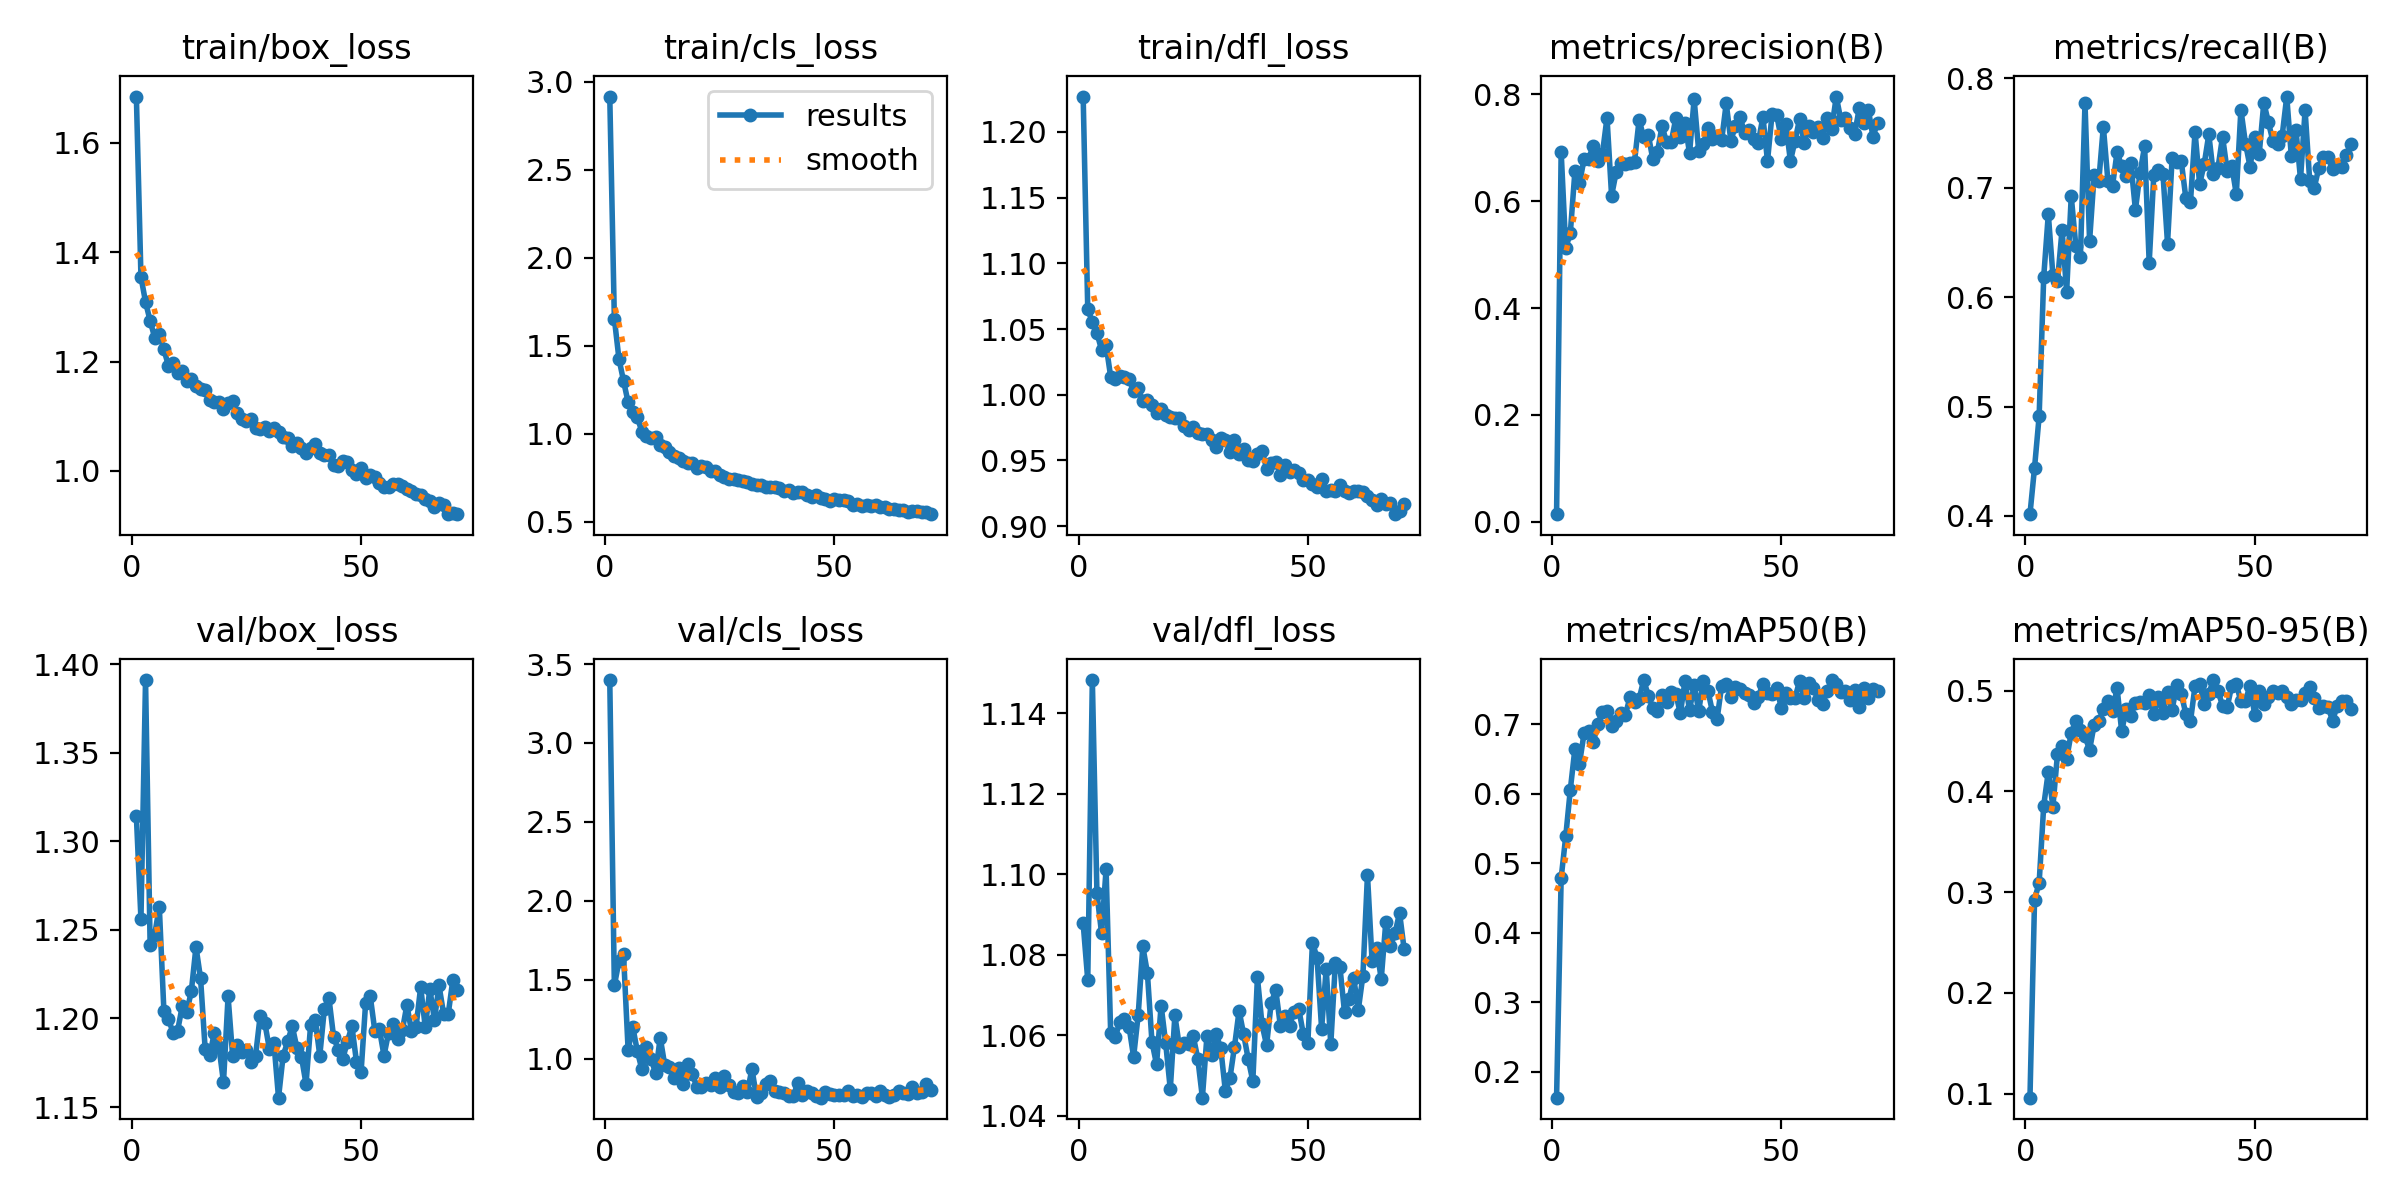

The data file committed next to this chart (first rows):
epoch, time, train/box_loss, train/cls_loss, train/dfl_loss, metrics/precision(B), metrics/recall(B), metrics/mAP50(B), metrics/mAP50-95(B), val/box_loss, val/cls_loss, val/dfl_loss, lr/pg0, lr/pg1, lr/pg2
1, 9.765, 1.684, 2.916, 1.227, 0.01396, 0.4016, 0.1624, 0.09589, 1.314, 3.398, 1.088, 0.0004105, 0.0004105, 0.0004105
2, 19.04, 1.355, 1.654, 1.065, 0.6926, 0.4442, 0.4789, 0.2926, 1.256, 1.463, 1.074, 0.000819, 0.000819, 0.000819
3, 31.42, 1.309, 1.426, 1.055, 0.5119, 0.4911, 0.5388, 0.3091, 1.391, 1.615, 1.148, 0.001219, 0.001219, 0.001219
4, 40.99, 1.275, 1.3, 1.047, 0.5409, 0.6187, 0.6061, 0.3859, 1.242, 1.66, 1.095, 0.001213, 0.001213, 0.001213
5, 50.36, 1.244, 1.179, 1.034, 0.6561, 0.6758, 0.6651, 0.4196, 1.247, 1.055, 1.086, 0.0012, 0.0012, 0.0012
6, 68.13, 1.25, 1.125, 1.038, 0.6334, 0.6201, 0.6436, 0.3848, 1.263, 1.203, 1.101, 0.001188, 0.001188, 0.001188
7, 86.04, 1.222, 1.094, 1.014, 0.6791, 0.6143, 0.6876, 0.437, 1.204, 1.048, 1.061, 0.001176, 0.001176, 0.001176
8, 103.7, 1.192, 1.013, 1.012, 0.6801, 0.6615, 0.6905, 0.4449, 1.2, 0.9312, 1.06, 0.001163, 0.001163, 0.001163
9, 121.3, 1.197, 0.9892, 1.014, 0.7037, 0.6051, 0.6744, 0.4325, 1.192, 1.071, 1.063, 0.001151, 0.001151, 0.001151
10, 139, 1.179, 0.9761, 1.013, 0.6754, 0.6922, 0.7006, 0.4581, 1.193, 1, 1.064, 0.001139, 0.001139, 0.001139
11, 159.3, 1.183, 0.982, 1.012, 0.6891, 0.6469, 0.7185, 0.4698, 1.207, 0.9062, 1.062, 0.001126, 0.001126, 0.001126
12, 185.8, 1.164, 0.9343, 1.003, 0.7566, 0.6365, 0.719, 0.4612, 1.203, 1.133, 1.055, 0.001114, 0.001114, 0.001114
13, 215, 1.168, 0.9251, 1.005, 0.6103, 0.7773, 0.6984, 0.4548, 1.216, 0.9561, 1.065, 0.001102, 0.001102, 0.001102
14, 236.9, 1.155, 0.897, 0.9949, 0.6547, 0.6513, 0.7045, 0.4412, 1.24, 0.9433, 1.082, 0.001089, 0.001089, 0.001089
15, 258.8, 1.151, 0.8735, 0.9958, 0.6712, 0.712, 0.7168, 0.4662, 1.223, 0.8755, 1.076, 0.001077, 0.001077, 0.001077
16, 283.4, 1.149, 0.8639, 0.9924, 0.6698, 0.7058, 0.7134, 0.4694, 1.183, 0.9389, 1.058, 0.001064, 0.001064, 0.001064
17, 306.7, 1.129, 0.843, 0.9865, 0.6726, 0.7559, 0.7393, 0.4818, 1.179, 0.8391, 1.053, 0.001052, 0.001052, 0.001052
18, 329.8, 1.127, 0.833, 0.9891, 0.6742, 0.706, 0.733, 0.4896, 1.192, 0.9637, 1.067, 0.00104, 0.00104, 0.00104
19, 349.3, 1.126, 0.8347, 0.9846, 0.7525, 0.7017, 0.7366, 0.48, 1.184, 0.9005, 1.058, 0.001027, 0.001027, 0.001027
20, 366.4, 1.113, 0.8067, 0.9831, 0.7196, 0.7327, 0.764, 0.5023, 1.164, 0.8208, 1.047, 0.001015, 0.001015, 0.001015
21, 384.6, 1.124, 0.8146, 0.9825, 0.7246, 0.7195, 0.7417, 0.4598, 1.212, 0.8216, 1.065, 0.001002, 0.001002, 0.001002
22, 402.2, 1.127, 0.8086, 0.9822, 0.6783, 0.7106, 0.7239, 0.4817, 1.179, 0.8463, 1.057, 0.0009901, 0.0009901, 0.0009901
23, 418.8, 1.107, 0.786, 0.9761, 0.6925, 0.7225, 0.7201, 0.4753, 1.185, 0.831, 1.058, 0.0009778, 0.0009778, 0.0009778
24, 436.5, 1.096, 0.7903, 0.9734, 0.7406, 0.6797, 0.7429, 0.4882, 1.181, 0.8752, 1.058, 0.0009654, 0.0009654, 0.0009654
25, 454.1, 1.092, 0.7674, 0.9758, 0.7105, 0.7133, 0.7322, 0.4884, 1.182, 0.8223, 1.06, 0.000953, 0.000953, 0.000953
26, 471.1, 1.095, 0.7546, 0.9712, 0.7103, 0.738, 0.7461, 0.4874, 1.175, 0.8862, 1.054, 0.0009406, 0.0009406, 0.0009406
27, 492, 1.078, 0.7406, 0.9703, 0.7554, 0.6315, 0.7441, 0.4955, 1.179, 0.8345, 1.045, 0.0009283, 0.0009283, 0.0009283
28, 513.3, 1.077, 0.7458, 0.9704, 0.7206, 0.7113, 0.7162, 0.4765, 1.201, 0.7904, 1.06, 0.0009159, 0.0009159, 0.0009159
29, 542.5, 1.08, 0.7381, 0.9653, 0.746, 0.7161, 0.7625, 0.4936, 1.198, 0.7802, 1.055, 0.0009035, 0.0009035, 0.0009035
30, 572.8, 1.073, 0.7333, 0.9605, 0.6902, 0.7129, 0.7207, 0.4776, 1.183, 0.8272, 1.06, 0.0008911, 0.0008911, 0.0008911
31, 600.4, 1.079, 0.7284, 0.9672, 0.7912, 0.649, 0.7569, 0.4986, 1.186, 0.7856, 1.057, 0.0008787, 0.0008787, 0.0008787
32, 622.9, 1.07, 0.7169, 0.9654, 0.6934, 0.7271, 0.7194, 0.4811, 1.155, 0.9346, 1.046, 0.0008664, 0.0008664, 0.0008664
33, 649.4, 1.062, 0.7068, 0.9567, 0.7073, 0.7232, 0.7632, 0.5053, 1.179, 0.7561, 1.049, 0.000854, 0.000854, 0.000854
34, 676.8, 1.06, 0.7065, 0.9654, 0.7376, 0.724, 0.7489, 0.497, 1.187, 0.7846, 1.057, 0.0008416, 0.0008416, 0.0008416
35, 699.8, 1.045, 0.6953, 0.9548, 0.7161, 0.6903, 0.718, 0.4768, 1.196, 0.8407, 1.066, 0.0008293, 0.0008293, 0.0008293
36, 734.2, 1.05, 0.6957, 0.9587, 0.7221, 0.6867, 0.7074, 0.4694, 1.184, 0.8551, 1.06, 0.0008169, 0.0008169, 0.0008169
37, 764.4, 1.042, 0.6957, 0.9507, 0.7145, 0.7511, 0.7558, 0.5048, 1.178, 0.7973, 1.054, 0.0008045, 0.0008045, 0.0008045
38, 791.4, 1.034, 0.6928, 0.9497, 0.7833, 0.7033, 0.7577, 0.5066, 1.163, 0.7909, 1.049, 0.0007921, 0.0007921, 0.0007921
39, 819.3, 1.042, 0.6771, 0.9552, 0.7138, 0.7217, 0.7396, 0.4872, 1.196, 0.7805, 1.074, 0.0007797, 0.0007797, 0.0007797
40, 852.1, 1.05, 0.6779, 0.9575, 0.7406, 0.7487, 0.7537, 0.497, 1.199, 0.7618, 1.063, 0.0007674, 0.0007674, 0.0007674
41, 884.1, 1.033, 0.6642, 0.9438, 0.7585, 0.7125, 0.7509, 0.5105, 1.179, 0.7598, 1.058, 0.000755, 0.000755, 0.000755
42, 910.3, 1.029, 0.6675, 0.9482, 0.7277, 0.7179, 0.746, 0.4996, 1.205, 0.8444, 1.068, 0.0007426, 0.0007426, 0.0007426
43, 932.4, 1.029, 0.6672, 0.949, 0.7326, 0.7468, 0.7427, 0.4852, 1.211, 0.7685, 1.071, 0.0007302, 0.0007302, 0.0007302
44, 948.7, 1.012, 0.6541, 0.9391, 0.7166, 0.7157, 0.731, 0.4834, 1.19, 0.7947, 1.062, 0.0007179, 0.0007179, 0.0007179
45, 967.9, 1.009, 0.6404, 0.9466, 0.7101, 0.7203, 0.7398, 0.5049, 1.182, 0.7839, 1.065, 0.0007055, 0.0007055, 0.0007055
46, 995.1, 1.019, 0.6532, 0.9416, 0.7584, 0.694, 0.7588, 0.5062, 1.177, 0.7618, 1.062, 0.0006931, 0.0006931, 0.0006931
47, 1023, 1.016, 0.6371, 0.9428, 0.6752, 0.7714, 0.7454, 0.4895, 1.187, 0.752, 1.066, 0.0006808, 0.0006808, 0.0006808
48, 1051, 1.001, 0.6271, 0.9405, 0.7639, 0.7404, 0.7437, 0.49, 1.196, 0.7858, 1.067, 0.0006684, 0.0006684, 0.0006684
49, 1081, 0.9939, 0.6161, 0.935, 0.7618, 0.7192, 0.7532, 0.505, 1.176, 0.7739, 1.06, 0.000656, 0.000656, 0.000656
50, 1102, 1.006, 0.6318, 0.9355, 0.7171, 0.7465, 0.7241, 0.4763, 1.17, 0.7665, 1.058, 0.0006436, 0.0006436, 0.0006436
51, 1129, 0.9866, 0.6222, 0.9325, 0.7445, 0.7312, 0.7457, 0.4996, 1.209, 0.766, 1.083, 0.0006312, 0.0006312, 0.0006312
52, 1146, 0.9933, 0.6214, 0.9297, 0.6753, 0.7778, 0.7378, 0.4868, 1.213, 0.7687, 1.079, 0.0006189, 0.0006189, 0.0006189
53, 1163, 0.9893, 0.6159, 0.9359, 0.7134, 0.7597, 0.7381, 0.4936, 1.193, 0.7946, 1.062, 0.0006065, 0.0006065, 0.0006065
54, 1190, 0.9777, 0.5977, 0.9266, 0.7543, 0.7424, 0.763, 0.4995, 1.194, 0.7621, 1.077, 0.0005941, 0.0005941, 0.0005941
55, 1219, 0.9705, 0.6008, 0.9279, 0.7091, 0.7403, 0.7376, 0.4978, 1.179, 0.7718, 1.058, 0.0005818, 0.0005818, 0.0005818
56, 1242, 0.9713, 0.5905, 0.9269, 0.7401, 0.7476, 0.7595, 0.4996, 1.192, 0.7593, 1.078, 0.0005694, 0.0005694, 0.0005694
57, 1270, 0.9758, 0.5967, 0.9314, 0.7294, 0.7834, 0.7529, 0.4938, 1.197, 0.7812, 1.077, 0.000557, 0.000557, 0.000557
58, 1292, 0.9754, 0.5913, 0.9268, 0.7397, 0.7287, 0.7355, 0.487, 1.188, 0.782, 1.066, 0.0005446, 0.0005446, 0.0005446
59, 1320, 0.9728, 0.5934, 0.925, 0.7193, 0.7531, 0.7301, 0.4906, 1.193, 0.7652, 1.069, 0.0005322, 0.0005322, 0.0005322
60, 1356, 0.9667, 0.585, 0.9266, 0.7562, 0.7079, 0.7479, 0.4909, 1.208, 0.7931, 1.074, 0.0005199, 0.0005199, 0.0005199
... 11 more rows
